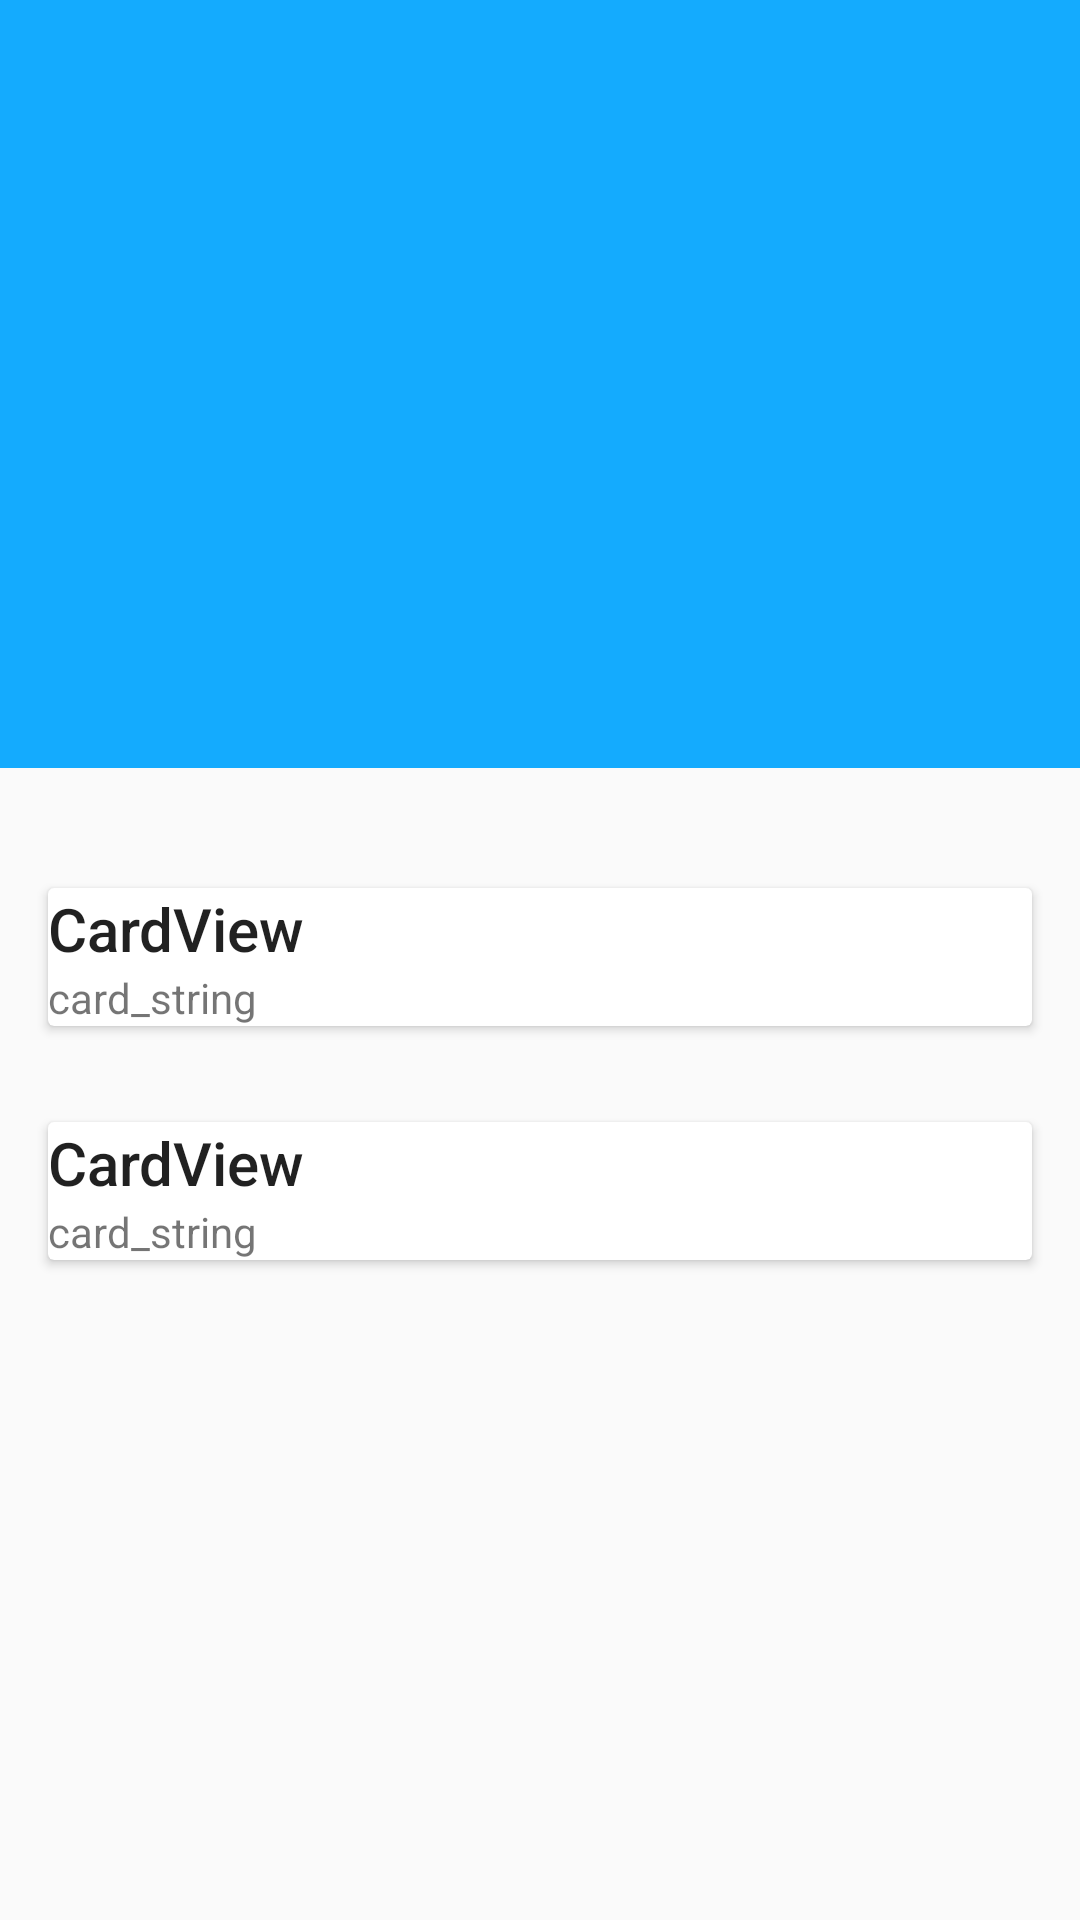

The Android layout XML behind this screen, and the referenced resources:
<!-- AndroidManifest.xml: application theme AppTheme -->
<!-- res/layout/activity_collapsing_tool_bar_layout.xml -->
<?xml version="1.0" encoding="utf-8"?>
<android.support.design.widget.CoordinatorLayout xmlns:android="http://schemas.android.com/apk/res/android"
    xmlns:app="http://schemas.android.com/apk/res-auto"
    android:id="@+id/main_content"
    android:layout_width="match_parent"
    android:layout_height="match_parent"
    android:fitsSystemWindows="true">

    


    <android.support.design.widget.AppBarLayout
        android:id="@+id/appbar"
        android:layout_width="match_parent"
        android:layout_height="256dp"
        android:theme="@style/ThemeOverlay.AppCompat.Dark.ActionBar"
        android:fitsSystemWindows="true">

        <android.support.design.widget.CollapsingToolbarLayout
            android:id="@+id/collapsing_toolbar"
            android:layout_width="match_parent"
            android:layout_height="match_parent"
            app:layout_scrollFlags="scroll|exitUntilCollapsed"
            android:fitsSystemWindows="true"
            app:contentScrim="?attr/colorPrimary"
            app:expandedTitleMarginStart="48dp"
            app:expandedTitleMarginEnd="64dp">

            <ImageView
                android:id="@+id/backdrop"
                android:layout_width="match_parent"
                android:layout_height="match_parent"
                android:scaleType="centerCrop"
                android:fitsSystemWindows="true"
                android:src="@mipmap/header"
                app:layout_collapseMode="parallax"
                />

            <android.support.v7.widget.Toolbar
                android:id="@+id/toolbar"
                android:layout_width="match_parent"
                android:layout_height="?attr/actionBarSize"
                app:popupTheme="@style/ThemeOverlay.AppCompat.Light"
                app:layout_collapseParallaxMultiplier="1"
                app:layout_collapseMode="pin" />

            

        </android.support.design.widget.CollapsingToolbarLayout>

    </android.support.design.widget.AppBarLayout>

    <android.support.v4.widget.NestedScrollView
        android:layout_width="match_parent"
        android:layout_height="match_parent"
        app:layout_behavior="@string/appbar_scrolling_view_behavior">

        <LinearLayout
            android:layout_width="match_parent"
            android:layout_height="match_parent"
            android:orientation="vertical"
            android:paddingTop="24dp">

            <android.support.v7.widget.CardView
                android:layout_width="match_parent"
                android:layout_height="wrap_content"
                android:layout_margin="16dp">

                <LinearLayout
                    android:layout_width="match_parent"
                    android:layout_height="wrap_content"
                    android:orientation="vertical">

                    <TextView
                        android:layout_width="match_parent"
                        android:layout_height="wrap_content"
                        android:text="CardView"
                        android:textAppearance="@style/TextAppearance.AppCompat.Title" />

                    <TextView
                        android:layout_width="match_parent"
                        android:layout_height="wrap_content"
                        android:text="card_string" />

                </LinearLayout>

            </android.support.v7.widget.CardView>

            <android.support.v7.widget.CardView
                android:layout_width="match_parent"
                android:layout_height="wrap_content"
                android:layout_margin="16dp">

                <LinearLayout
                    android:layout_width="match_parent"
                    android:layout_height="wrap_content"
                    android:orientation="vertical">

                    <TextView
                        android:layout_width="match_parent"
                        android:layout_height="wrap_content"
                        android:text="CardView"
                        android:textAppearance="@style/TextAppearance.AppCompat.Title" />

                    <TextView
                        android:layout_width="match_parent"
                        android:layout_height="wrap_content"
                        android:text="card_string" />

                </LinearLayout>

            </android.support.v7.widget.CardView>


        </LinearLayout>

    </android.support.v4.widget.NestedScrollView>

    

</android.support.design.widget.CoordinatorLayout>
<!-- resources referenced by this layout -->
<resources>
  <dimen name="fab_margin">16dp</dimen>
  <style name="AppTheme" parent="Theme.AppCompat.Light.NoActionBar">
          
          <item name="colorPrimary">@color/colorPrimary</item>
          <item name="colorPrimaryDark">@color/colorPrimaryDark</item>
          <item name="textAllCaps">false</item>
      </style>
  <color name="colorPrimary">@color/blue</color>
  <color name="colorPrimaryDark">@color/blue</color>
  <color name="blue">#14ABFE</color>
</resources>
